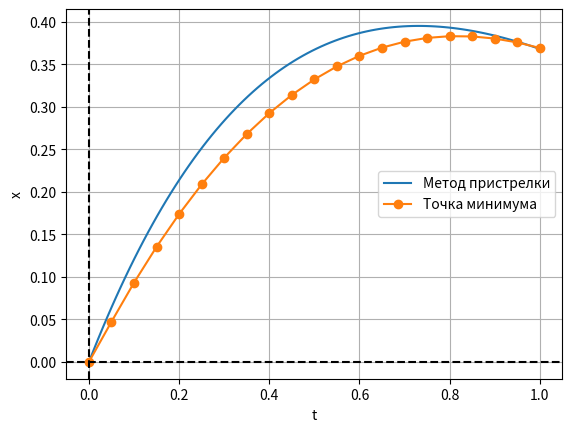

Reproduce this figure in Python.
import numpy as np
import matplotlib.pyplot as plot
import math
# поиск экстремума функционала
# Z0 - угловой коэффициенты, DeltaT - перемещение по T
Z0 = 0.5
DeltaT = 0.05

# Вариант 6
FirstX = 0
SecondX = 1 / math.e
FirstT = 0
SecondT = 1

# Погрешность

E1 = 0.007
E2 = 0.01


# Функция экстремали
def functionX(t):
    return (math.pow(math.e, -t) + (1 + math.e) * t * math.pow(math.e, -t) - 1) / 2


# Функция из ур-ия Эйлера
def functionFI(x, zPrev):
    return -zPrev - x - 0.5


# Метод пристрелки
def MethodShoot():
    globalT = 0
    deltaT = DeltaT
    deltaX = 0

    iMax = 10000
    xArray = np.zeros(iMax)
    tArray = np.zeros(iMax)

    z0 = Z0
    zPrev = 0
    zNext = 0

    xPrev = 0
    xNext = 0

    while True:
        globalT = FirstT
        delT = deltaT

        zPrev = z0
        zNext = z0
        xPrev = FirstX
        xNext = FirstX

        xArray[0] = FirstX
        tArray[0] = FirstT
        i = 1
        while (SecondT - globalT) > E1: #построение промежуточных точек
            xNext = xPrev + zPrev * delT
            xPrev = xNext
            xArray[i] = xNext

            if (i == 1):
                zNext = zPrev + functionFI(xNext, 0) * delT
                zPrev = zNext
            else:
                zNext = zPrev + functionFI(xNext, zPrev) * delT
                zPrev = zNext

            globalT = globalT + delT
            tArray[i] = globalT

            i = i + 1

        if math.fabs(xPrev - SecondX) < E1: #ищем угол
            print(z0)
            break
        else:
            if deltaX == 0:
                deltaX = math.fabs(xPrev - SecondX)
                z0 = z0 * 1.2
            elif deltaX > math.fabs(xPrev - SecondX):
                deltaX = math.fabs(xPrev - SecondX)
                z0 = z0 * 1.15
            else:
                if z0 < E2:
                    print(z0)
                    break
                z0 = z0 * 0.97
    print("Метод пристрелки:")
    xArray = xArray[0:i]
    tArray = tArray[0:i]
    return [xArray, tArray]


# Matplotlib
def plotCreator(xResult, tResult):
    tArray = np.linspace(FirstT, SecondT, 100)
    xArray = [functionX(i) for i in tArray]
    plot.plot(tArray, xArray, tResult, xResult, "-o")
    plot.axhline(0, color='black', linestyle='--')
    plot.axvline(0, color='black', linestyle='--')
    plot.grid(True)
    plot.xlabel('t')
    plot.ylabel('x')
    plot.legend(['Метод пристрелки', "Точка минимума"])
    plot.show()


if __name__ == '__main__':
    list_out = MethodShoot()
    xArray = list_out[0]
    tArray = list_out[1]
    plotCreator(xArray, tArray)
